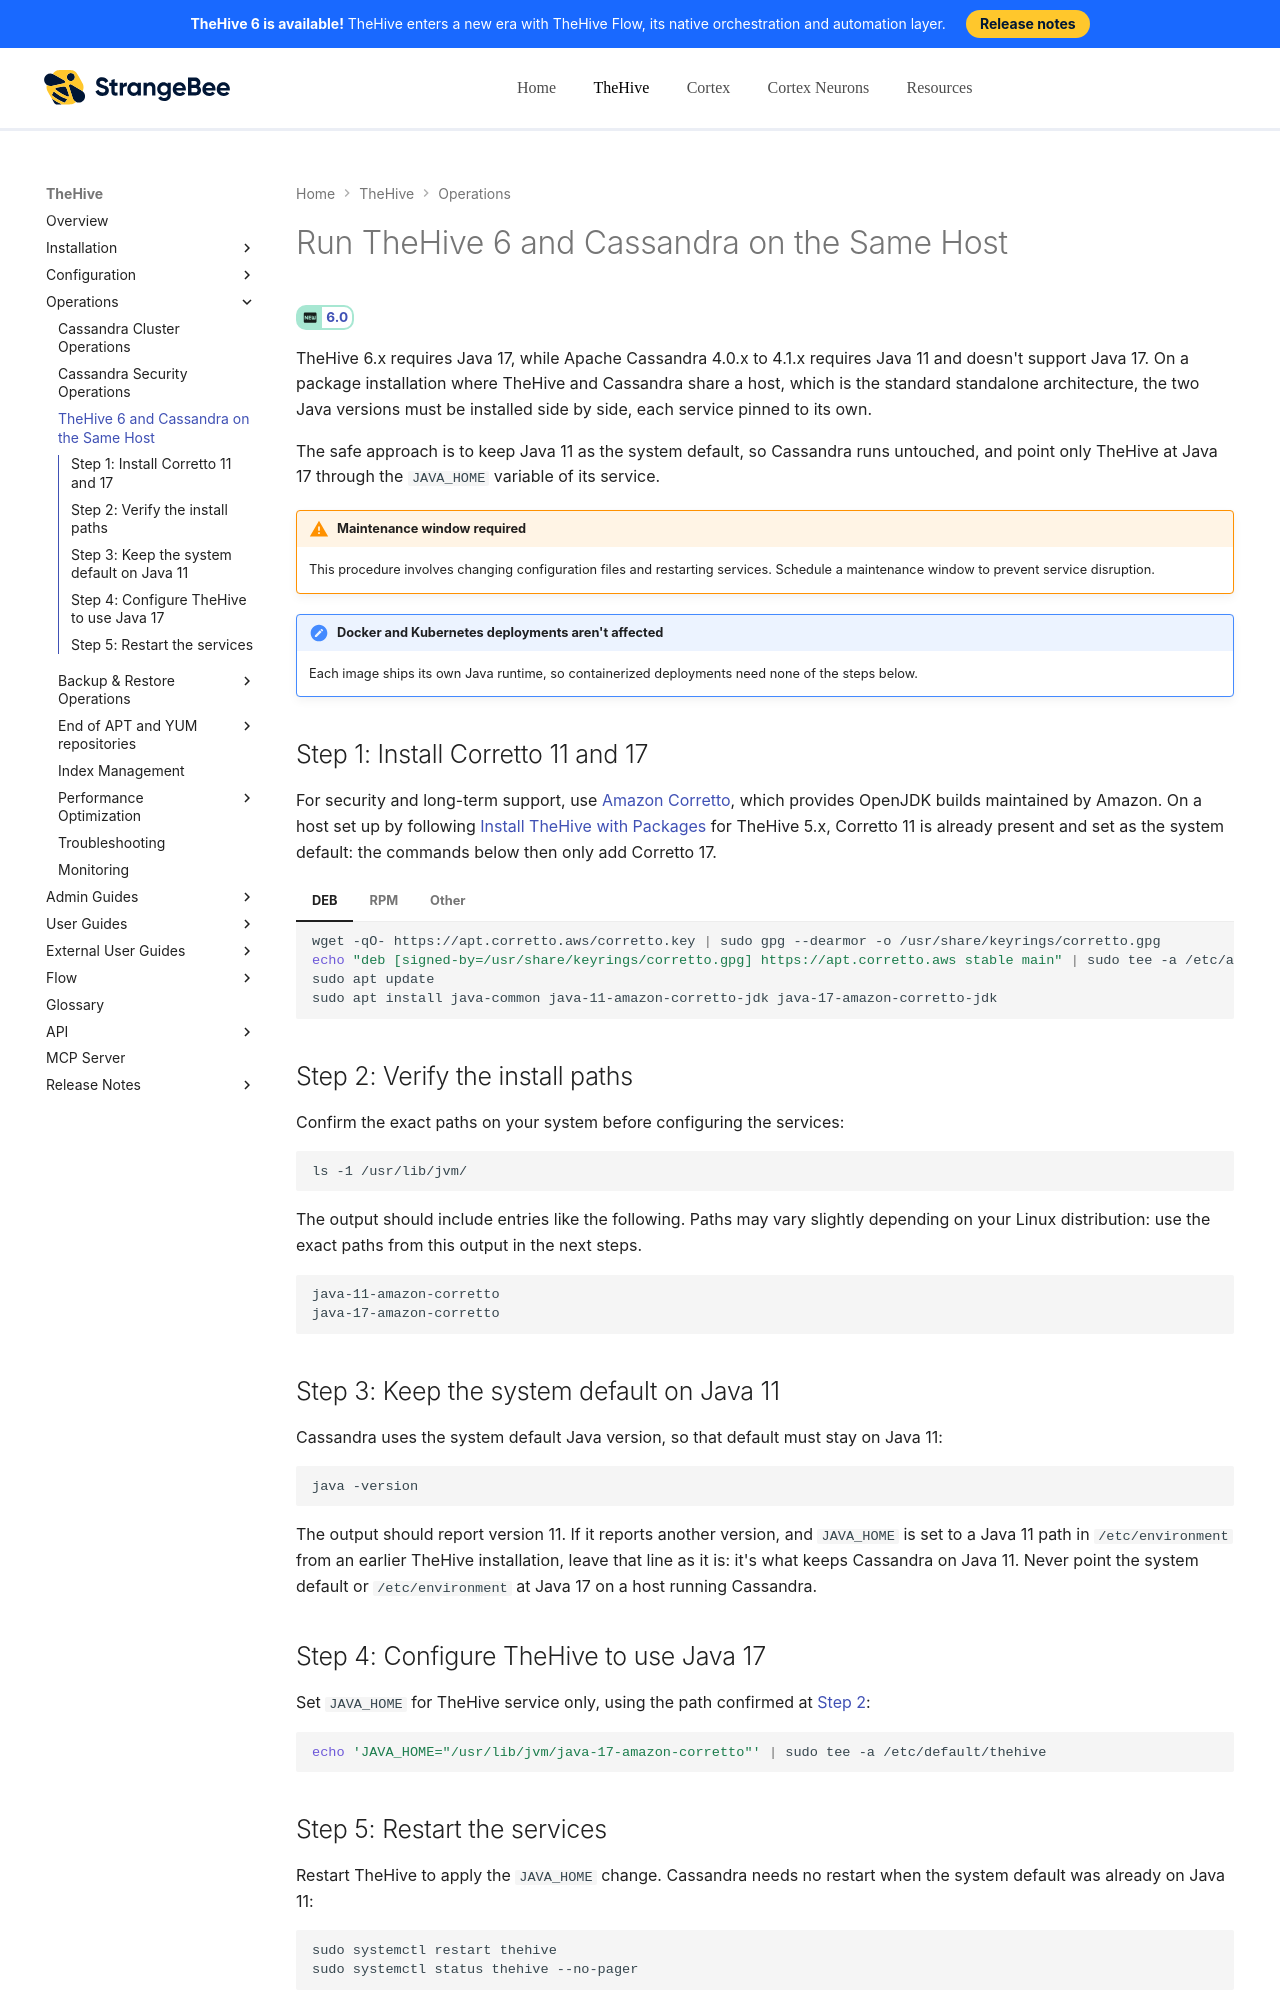

repository: StrangeBeeCorp/docs · page: thehive/operations/thehive-6-cassandra-same-host/index.html · generator: mkdocs

# Run TheHive 6 and Cassandra on the Same Host

<!-- md:version 6.0 -->

TheHive 6.x requires Java 17, while Apache Cassandra 4.0.x to 4.1.x requires Java 11 and doesn't support Java 17. On a package installation where TheHive and Cassandra share a host, which is the standard standalone architecture, the two Java versions must be installed side by side, each service pinned to its own.

The safe approach is to keep Java 11 as the system default, so Cassandra runs untouched, and point only TheHive at Java 17 through the `JAVA_HOME` variable of its service.

{% include-markdown "includes/maintenance-window-required.md" %}

!!! note "Docker and Kubernetes deployments aren't affected"
    Each image ships its own Java runtime, so containerized deployments need none of the steps below.

## Step 1: Install Corretto 11 and 17

For security and long-term support, use [Amazon Corretto](https://aws.amazon.com/corretto/){target=_blank}, which provides OpenJDK builds maintained by Amazon. On a host set up by following [Install TheHive with Packages](../installation/installation-guide-linux-standalone-server.md) for TheHive 5.x, Corretto 11 is already present and set as the system default: the commands below then only add Corretto 17.

=== "DEB"

    ```bash
    wget -qO- https://apt.corretto.aws/corretto.key | sudo gpg --dearmor -o /usr/share/keyrings/corretto.gpg
    echo "deb [signed-by=/usr/share/keyrings/corretto.gpg] https://apt.corretto.aws stable main" | sudo tee -a /etc/apt/sources.list.d/corretto.sources.list
    sudo apt update
    sudo apt install java-common java-11-amazon-corretto-jdk java-17-amazon-corretto-jdk
    ```

=== "RPM"

    ```bash
    sudo rpm --import https://yum.corretto.aws/corretto.key
    wget -qO- https://yum.corretto.aws/corretto.repo | sudo tee -a /etc/yum.repos.d/corretto.repo
    sudo yum install -y java-11-amazon-corretto-devel java-17-amazon-corretto-devel
    ```

=== "Other"

    TheHive requires Java 17 and Cassandra 4.0.x to 4.1.x requires Java 11, so refer to your system documentation to install both side by side.
